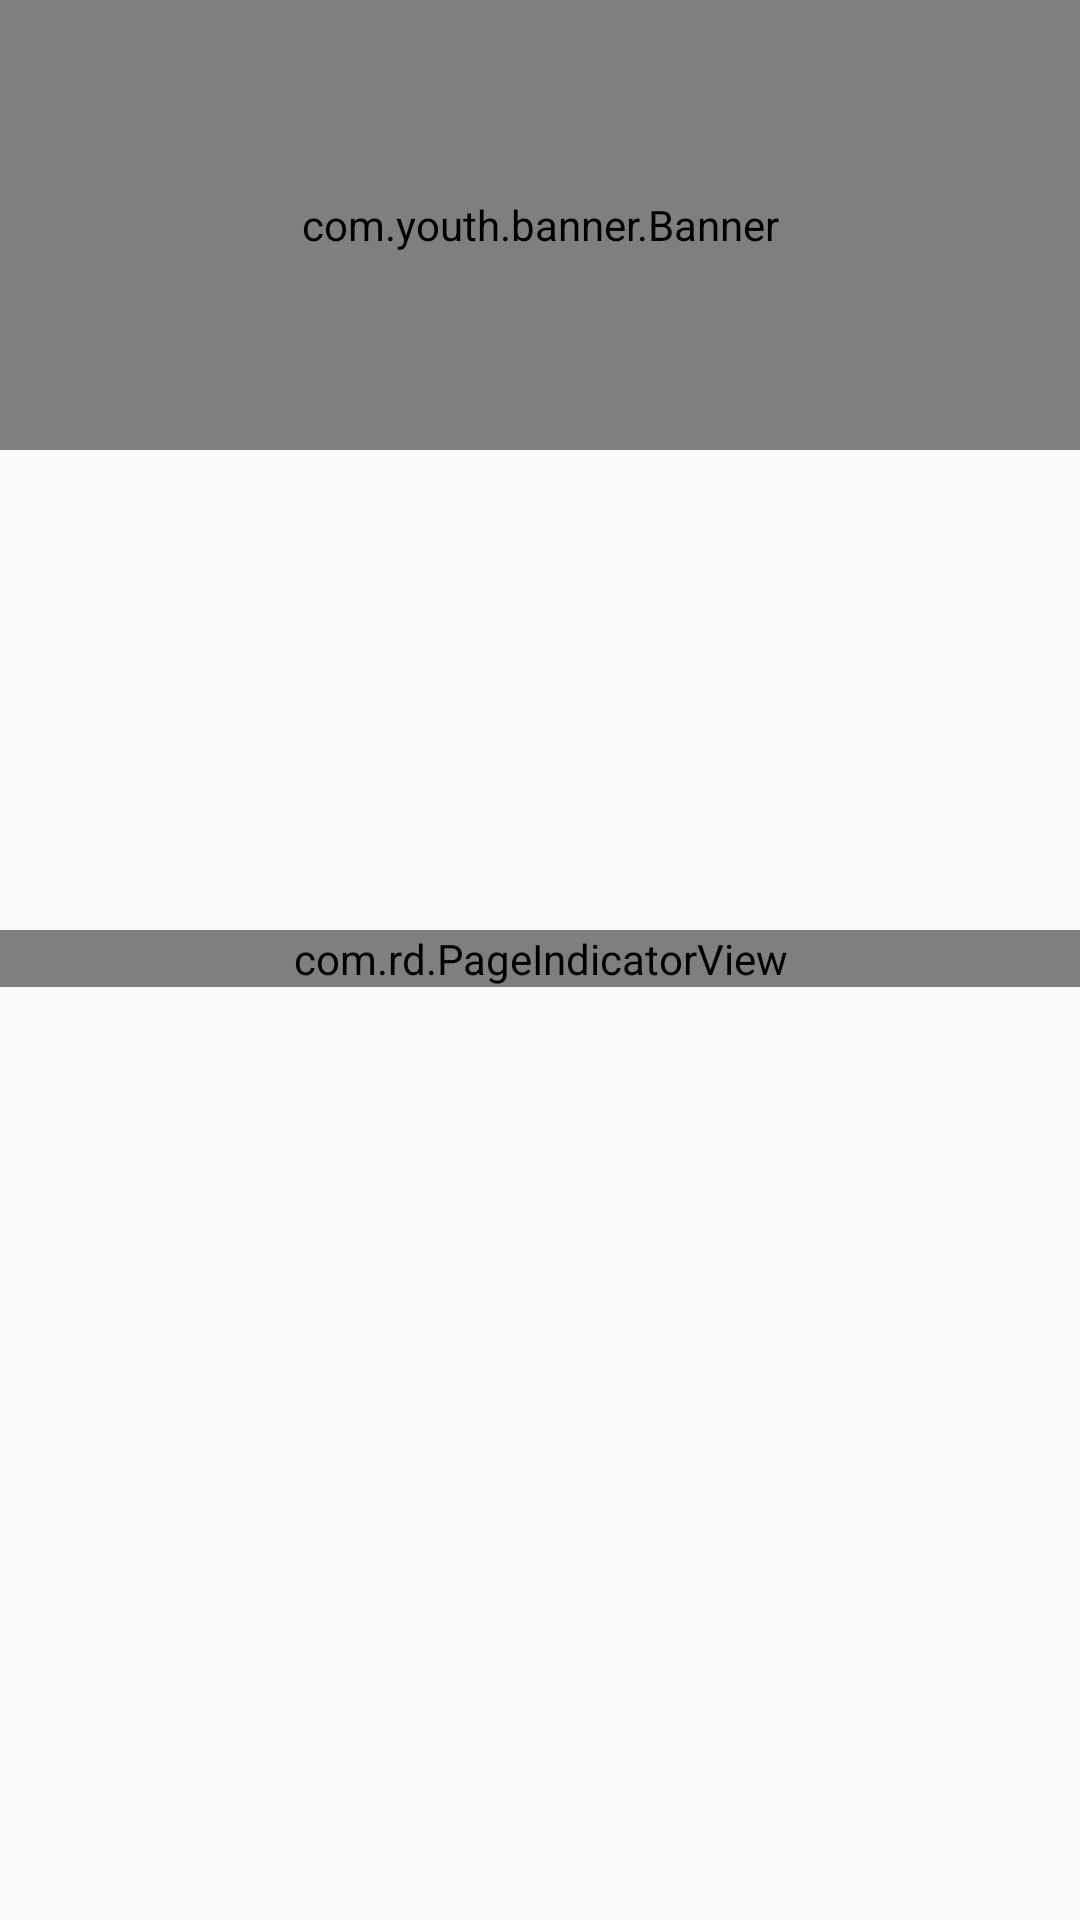

Layout XML and referenced resources for this Android screen:
<!-- AndroidManifest.xml: application theme AppBaseTheme -->
<!-- res/layout/header_tvfragment.xml -->
<?xml version="1.0" encoding="utf-8"?>
<LinearLayout xmlns:android="http://schemas.android.com/apk/res/android"
              xmlns:app="http://schemas.android.com/apk/res-auto"
              android:orientation="vertical"
              android:layout_width="match_parent"
              android:layout_height="match_parent">

    <com.youth.banner.Banner
        android:id="@+id/banner"
        android:layout_width="match_parent"
        android:layout_height="150dp" />

    <android.support.v4.view.ViewPager
        android:id="@+id/vp_gridview"
        android:layout_marginTop="10dp"
        android:layout_width="match_parent"
        android:layout_height="150dp"></android.support.v4.view.ViewPager>

    <com.rd.PageIndicatorView
        android:id="@+id/pageIndicatorView"
        android:layout_width="match_parent"
        android:layout_height="wrap_content"
        app:piv_selectedColor="@color/material_blue_700"
        app:piv_unselectedColor="#999999"
        app:piv_radius="4dp"
        app:piv_animationType="slide"
        />

    <android.support.v7.widget.RecyclerView
        android:id="@+id/rel_horizontal"
        android:layout_width="match_parent"
        android:layout_height="wrap_content"
        android:layout_marginBottom="10dp">
    </android.support.v7.widget.RecyclerView>






</LinearLayout>
<!-- resources referenced by this layout -->
<resources>
  <color name="material_blue_700">#00796B</color>
  <style name="AppBaseTheme" parent="Theme.AppCompat.Light.NoActionBar">
  
          
          <item name="colorPrimary">@color/material_blue_500</item>
          <item name="colorPrimaryDark">@color/material_blue_700</item>
          <item name="colorAccent">@color/material_green_A200</item>
          <item name="drawerArrowStyle">@style/AppTheme.DrawerArrowToggle</item>
          <item name="overlapAnchor">false</item>
  
          <item name="actionOverflowMenuStyle">@style/OverflowMenuStyle</item>
      </style>
  <color name="material_blue_500">#009688</color>
  <color name="material_green_A200">#065546</color>
  <style name="AppTheme.DrawerArrowToggle" parent="Base.Widget.AppCompat.DrawerArrowToggle">
          <item name="color">@android:color/white</item>
  
      </style>
  <style name="OverflowMenuStyle" parent="@style/Widget.AppCompat.PopupMenu.Overflow">
          
          <item name="overlapAnchor">false</item>
          
          <item name="android:popupBackground">@color/material_blue_500</item>
          
          <item name="android:dropDownVerticalOffset">5dp</item>
          
          <item name="android:dropDownHorizontalOffset">0dp</item>
  
          <item name="actionMenuTextColor">@android:color/white</item>
      </style>
</resources>
